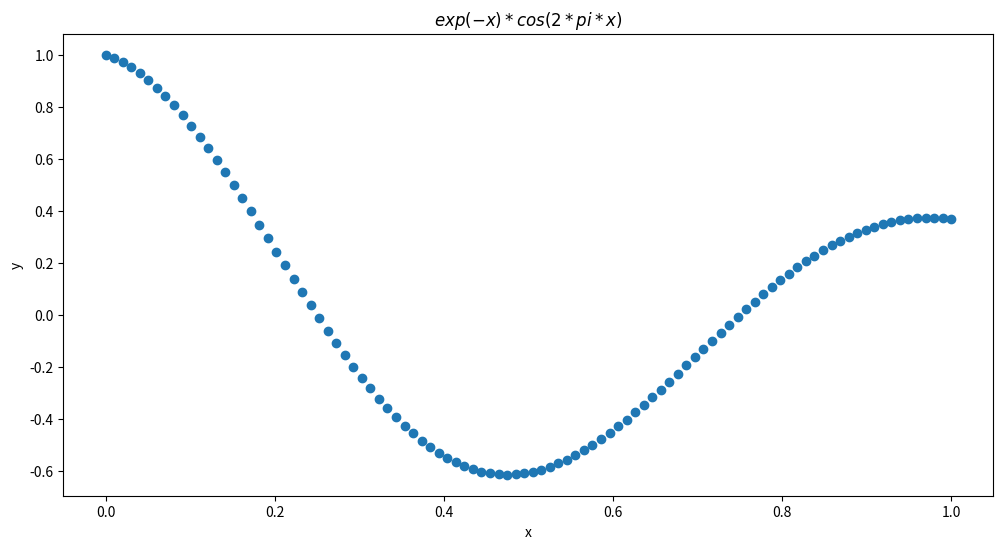

Here is the Python script that generated this plot:
import numpy as np
from matplotlib import pyplot as plt

def f(x):
    return np.exp(-x) * np.cos(2*np.pi*x)
    
if __name__=='__main__':
    x = np.linspace(0,1,100)
    y = f(x)
    assert len(x) == len(y), "Shape mismatch: {} != {}".format(len(x), len(y))
    fig, ax = plt.subplots(figsize=(12,6))
    plt.title(r'$exp(-x) * cos(2*pi*x)$')
    plt.scatter(x,y)
    plt.xlabel("x")
    plt.ylabel("y")
    plt.show()